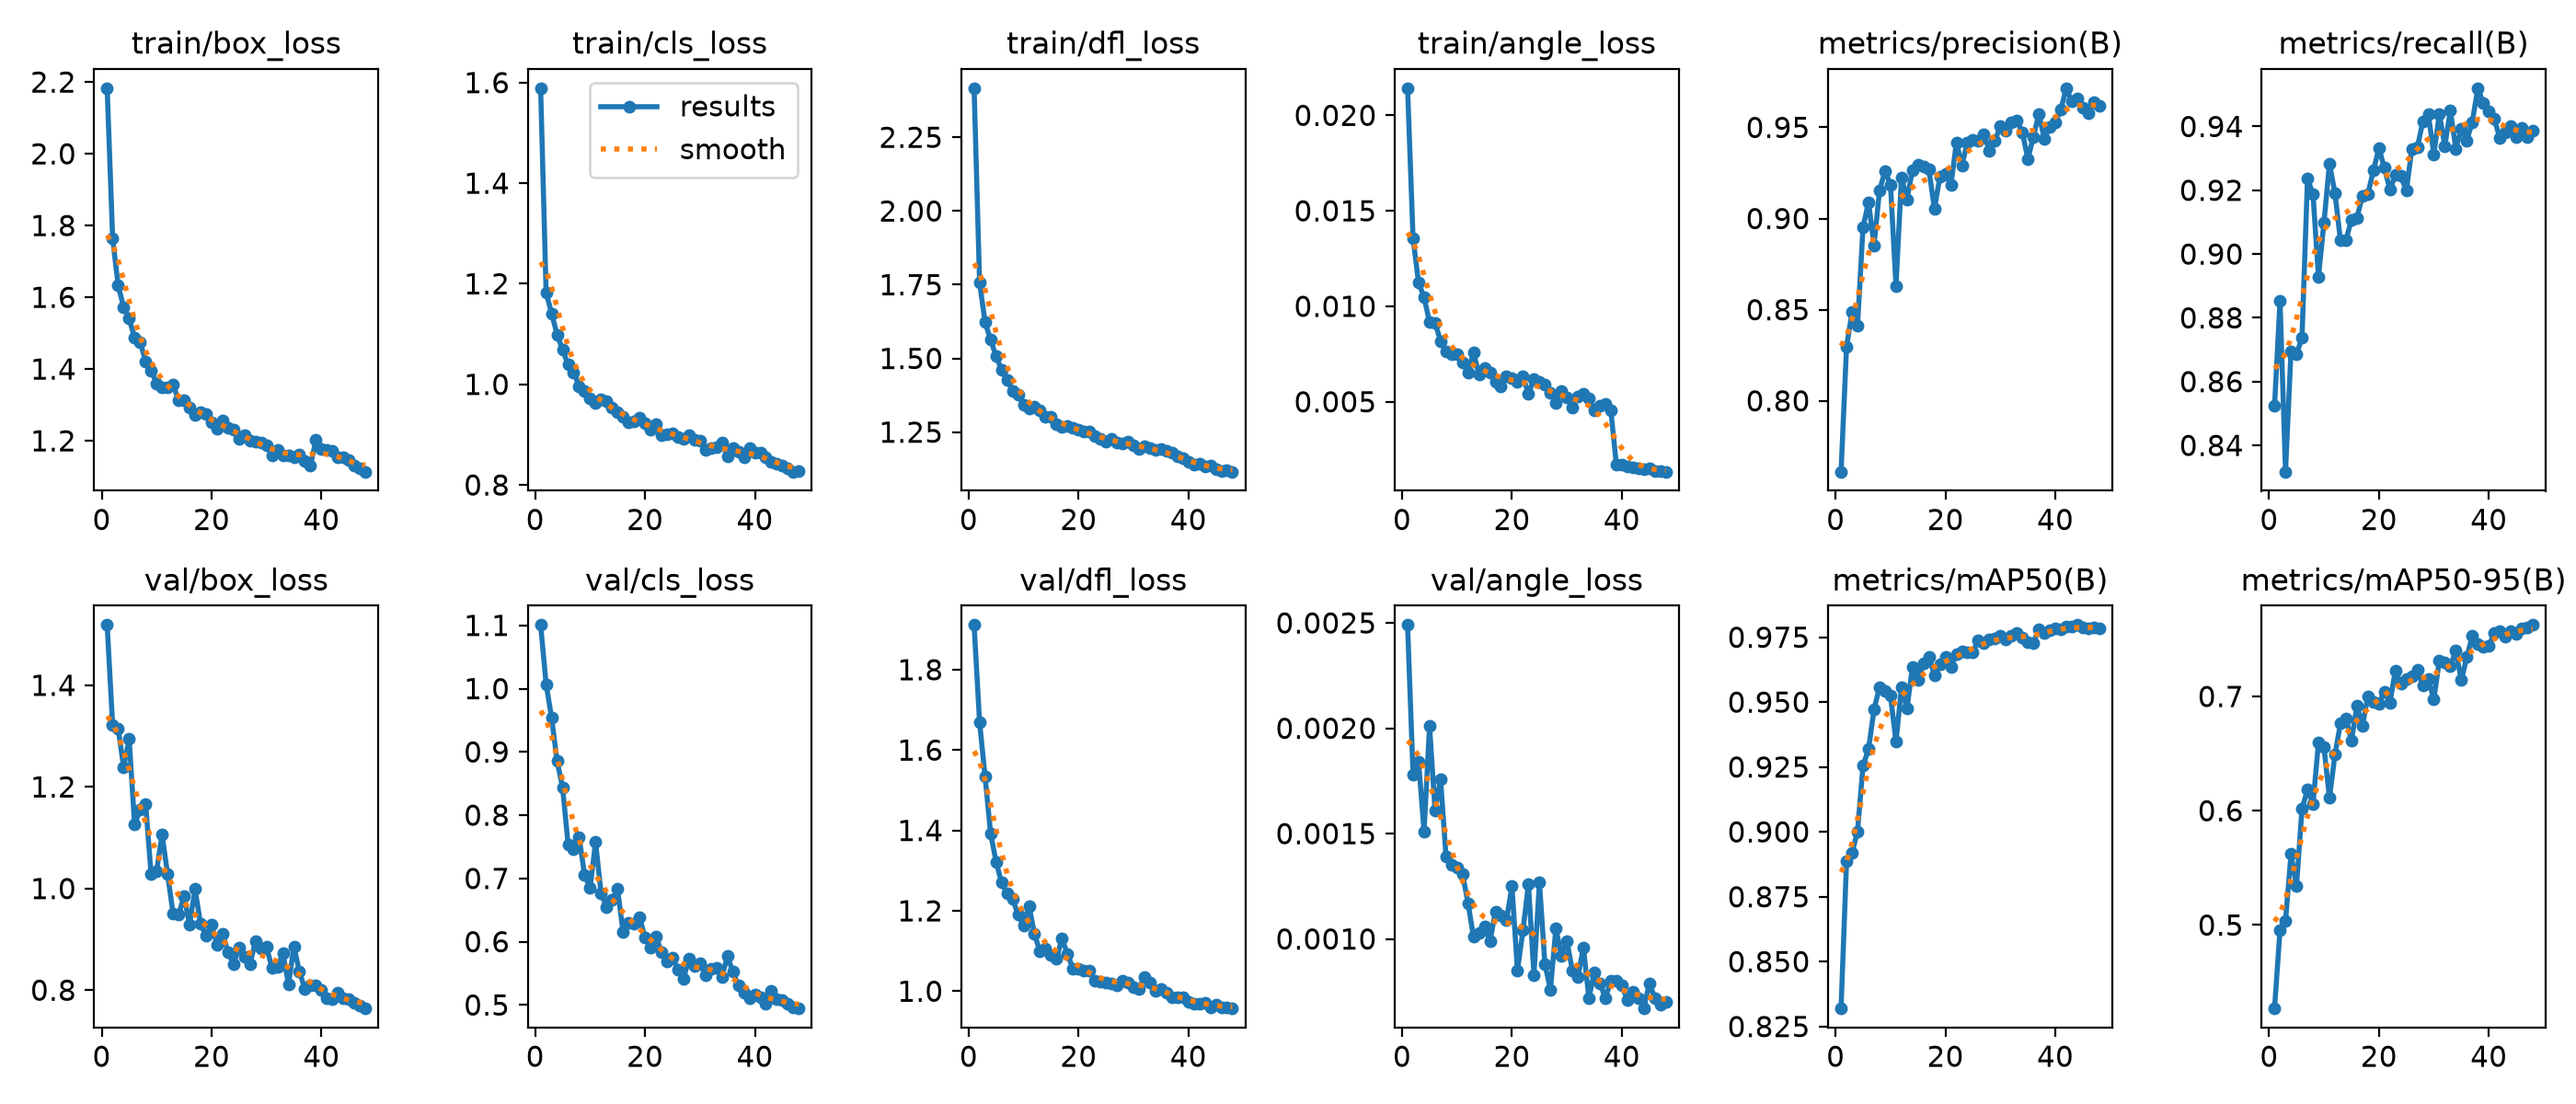

The table this chart was drawn from, first rows:
epoch, time, train/box_loss, train/cls_loss, train/dfl_loss, train/angle_loss, metrics/precision(B), metrics/recall(B), metrics/mAP50(B), metrics/mAP50-95(B), val/box_loss, val/cls_loss, val/dfl_loss, val/angle_loss, lr/pg0, lr/pg1, lr/pg2
1, 135, 2.183, 1.589, 2.416, 0.02142, 0.7611, 0.8524, 0.8319, 0.427, 1.519, 1.101, 1.911, 0.00249, 0.0006652, 0.0006652, 0.0006652
2, 233.8, 1.764, 1.182, 1.756, 0.01355, 0.8296, 0.8854, 0.8886, 0.4958, 1.321, 1.007, 1.669, 0.00178, 0.001304, 0.001304, 0.001304
3, 394.8, 1.633, 1.141, 1.622, 0.01123, 0.8487, 0.8318, 0.8919, 0.5037, 1.315, 0.9537, 1.534, 0.00184, 0.001916, 0.001916, 0.001916
4, 551.4, 1.573, 1.099, 1.564, 0.01048, 0.8412, 0.8695, 0.9002, 0.5619, 1.239, 0.8852, 1.393, 0.00151, 0.001876, 0.001876, 0.001876
5, 711.1, 1.54, 1.069, 1.507, 0.00916, 0.8952, 0.8685, 0.9255, 0.5341, 1.294, 0.8435, 1.322, 0.00201, 0.001835, 0.001835, 0.001835
6, 859.5, 1.487, 1.039, 1.462, 0.00915, 0.909, 0.8738, 0.9318, 0.6017, 1.125, 0.754, 1.27, 0.00161, 0.001794, 0.001794, 0.001794
7, 1031, 1.475, 1.024, 1.427, 0.00817, 0.8853, 0.9236, 0.9472, 0.6185, 1.156, 0.7465, 1.244, 0.00176, 0.001752, 0.001752, 0.001752
8, 1209, 1.421, 0.9966, 1.39, 0.00762, 0.9153, 0.9188, 0.9558, 0.6059, 1.167, 0.7656, 1.23, 0.00139, 0.001711, 0.001711, 0.001711
9, 1365, 1.396, 0.9863, 1.378, 0.00747, 0.9261, 0.8929, 0.9544, 0.6596, 1.028, 0.7052, 1.191, 0.00135, 0.00167, 0.00167, 0.00167
10, 1491, 1.36, 0.9722, 1.342, 0.00751, 0.9186, 0.9099, 0.9524, 0.6557, 1.035, 0.685, 1.162, 0.00134, 0.001629, 0.001629, 0.001629
11, 1614, 1.349, 0.9634, 1.33, 0.00706, 0.8631, 0.9283, 0.9347, 0.6112, 1.106, 0.7575, 1.212, 0.00131, 0.001587, 0.001587, 0.001587
12, 1764, 1.349, 0.9695, 1.337, 0.00651, 0.9225, 0.9191, 0.9557, 0.649, 1.028, 0.6765, 1.142, 0.00117, 0.001546, 0.001546, 0.001546
13, 1903, 1.357, 0.9672, 1.324, 0.0076, 0.9105, 0.9043, 0.9475, 0.6765, 0.951, 0.655, 1.098, 0.00101, 0.001505, 0.001505, 0.001505
14, 2051, 1.312, 0.9537, 1.301, 0.00642, 0.9266, 0.9044, 0.9637, 0.6809, 0.9484, 0.6657, 1.107, 0.00103, 0.001464, 0.001464, 0.001464
15, 2246, 1.313, 0.9451, 1.302, 0.00676, 0.9297, 0.9107, 0.9587, 0.6612, 0.9847, 0.6832, 1.089, 0.00106, 0.001422, 0.001422, 0.001422
16, 2415, 1.293, 0.9351, 1.276, 0.00654, 0.9283, 0.9113, 0.9649, 0.6919, 0.9293, 0.6158, 1.081, 0.00099, 0.001381, 0.001381, 0.001381
17, 2562, 1.272, 0.9237, 1.269, 0.00606, 0.9268, 0.9183, 0.9675, 0.6741, 0.9987, 0.6295, 1.132, 0.00113, 0.00134, 0.00134, 0.00134
18, 2704, 1.28, 0.9269, 1.271, 0.00581, 0.9052, 0.9189, 0.9604, 0.7002, 0.9304, 0.6284, 1.092, 0.00111, 0.001299, 0.001299, 0.001299
19, 2831, 1.274, 0.9328, 1.263, 0.00635, 0.923, 0.9262, 0.9647, 0.6953, 0.9074, 0.6382, 1.056, 0.00109, 0.001257, 0.001257, 0.001257
20, 2988, 1.253, 0.9233, 1.258, 0.00623, 0.9243, 0.9331, 0.9673, 0.6939, 0.9295, 0.6071, 1.056, 0.00125, 0.001216, 0.001216, 0.001216
21, 3123, 1.234, 0.9107, 1.254, 0.00604, 0.9184, 0.927, 0.9637, 0.7044, 0.8897, 0.5911, 1.051, 0.00085, 0.001175, 0.001175, 0.001175
22, 3294, 1.257, 0.9215, 1.251, 0.00635, 0.9418, 0.9202, 0.9683, 0.6944, 0.9114, 0.6082, 1.052, 0.00104, 0.001134, 0.001134, 0.001134
23, 125.5, 1.237, 0.8994, 1.237, 0.0054, 0.9293, 0.9247, 0.9694, 0.7228, 0.8742, 0.5837, 1.025, 0.00126, 0.001092, 0.001092, 0.001092
24, 273.7, 1.231, 0.9011, 1.227, 0.0062, 0.9418, 0.9244, 0.9693, 0.7115, 0.852, 0.5688, 1.024, 0.00083, 0.001051, 0.001051, 0.001051
25, 426.4, 1.206, 0.9026, 1.218, 0.00604, 0.9432, 0.9198, 0.9693, 0.7152, 0.8844, 0.5744, 1.022, 0.00127, 0.00101, 0.00101, 0.00101
26, 572.1, 1.215, 0.8957, 1.228, 0.00589, 0.9427, 0.9331, 0.9738, 0.718, 0.866, 0.5558, 1.02, 0.00088, 0.0009687, 0.0009687, 0.0009687
27, 707.7, 1.199, 0.892, 1.214, 0.00549, 0.9459, 0.9335, 0.9727, 0.723, 0.8516, 0.5409, 1.015, 0.00076, 0.0009275, 0.0009275, 0.0009275
28, 846.3, 1.198, 0.8981, 1.212, 0.00496, 0.9372, 0.9415, 0.9742, 0.7095, 0.8962, 0.5735, 1.027, 0.00105, 0.0008862, 0.0008862, 0.0008862
29, 980.3, 1.194, 0.8895, 1.218, 0.00557, 0.9425, 0.9438, 0.9747, 0.7152, 0.8816, 0.5611, 1.022, 0.00092, 0.000845, 0.000845, 0.000845
30, 1115, 1.189, 0.888, 1.206, 0.00521, 0.9509, 0.9313, 0.9754, 0.6974, 0.8857, 0.5663, 1.009, 0.00099, 0.0008037, 0.0008037, 0.0008037
31, 1260, 1.159, 0.8704, 1.193, 0.00468, 0.9483, 0.9439, 0.9741, 0.7314, 0.8435, 0.5464, 1.006, 0.00085, 0.0007625, 0.0007625, 0.0007625
32, 1401, 1.174, 0.8728, 1.203, 0.00525, 0.9527, 0.9339, 0.9756, 0.7297, 0.8465, 0.5565, 1.036, 0.00082, 0.0007212, 0.0007212, 0.0007212
33, 1535, 1.159, 0.8748, 1.197, 0.00544, 0.9537, 0.945, 0.9767, 0.7262, 0.8726, 0.5584, 1.021, 0.00096, 0.00068, 0.00068, 0.00068
34, 1677, 1.159, 0.8836, 1.189, 0.0052, 0.9474, 0.9331, 0.9749, 0.7401, 0.8117, 0.5446, 1.001, 0.00072, 0.0006387, 0.0006387, 0.0006387
35, 1809, 1.154, 0.8572, 1.192, 0.00454, 0.9327, 0.9391, 0.9731, 0.7143, 0.8858, 0.577, 1.006, 0.00084, 0.0005975, 0.0005975, 0.0005975
36, 1946, 1.161, 0.8736, 1.187, 0.00479, 0.9447, 0.9356, 0.9728, 0.7343, 0.8359, 0.5521, 0.9968, 0.00079, 0.0005562, 0.0005562, 0.0005562
37, 2078, 1.144, 0.8669, 1.181, 0.00488, 0.9572, 0.9414, 0.9781, 0.753, 0.8021, 0.5307, 0.9846, 0.00072, 0.000515, 0.000515, 0.000515
38, 2220, 1.13, 0.8559, 1.167, 0.00454, 0.9438, 0.952, 0.9768, 0.7461, 0.8096, 0.5187, 0.9837, 0.0008, 0.0004737, 0.0004737, 0.0004737
39, 2329, 1.202, 0.873, 1.161, 0.00172, 0.9505, 0.9474, 0.9778, 0.7432, 0.8092, 0.5109, 0.9859, 0.0008, 0.0004325, 0.0004325, 0.0004325
40, 2422, 1.178, 0.8635, 1.148, 0.00171, 0.9529, 0.9446, 0.9783, 0.7442, 0.7999, 0.5162, 0.9729, 0.00078, 0.0003912, 0.0003912, 0.0003912
41, 2520, 1.175, 0.8645, 1.141, 0.0016, 0.9598, 0.9423, 0.9782, 0.7553, 0.7845, 0.5119, 0.9692, 0.00071, 0.00035, 0.00035, 0.00035
42, 2618, 1.171, 0.8556, 1.143, 0.00155, 0.9715, 0.9365, 0.9792, 0.7572, 0.7832, 0.5023, 0.9697, 0.00075, 0.0003087, 0.0003087, 0.0003087
43, 2756, 1.154, 0.8461, 1.133, 0.00151, 0.9641, 0.9382, 0.979, 0.7521, 0.7958, 0.5221, 0.972, 0.00072, 0.0002675, 0.0002675, 0.0002675
44, 2855, 1.154, 0.8422, 1.136, 0.00148, 0.966, 0.94, 0.9797, 0.7568, 0.7847, 0.5085, 0.9605, 0.00067, 0.0002262, 0.0002262, 0.0002262
45, 2946, 1.145, 0.8388, 1.123, 0.00152, 0.9608, 0.9367, 0.9787, 0.7549, 0.7822, 0.508, 0.9658, 0.00079, 0.000185, 0.000185, 0.000185
46, 3048, 1.131, 0.8324, 1.117, 0.00136, 0.958, 0.9395, 0.9784, 0.7596, 0.7754, 0.5014, 0.9597, 0.00072, 0.0001437, 0.0001437, 0.0001437
47, 3159, 1.124, 0.8264, 1.122, 0.00138, 0.9638, 0.9367, 0.9788, 0.7603, 0.7703, 0.4962, 0.9598, 0.00069, 0.0001025, 0.0001025, 0.0001025
48, 3279, 1.114, 0.8282, 1.116, 0.00134, 0.962, 0.9386, 0.9785, 0.7625, 0.7639, 0.4944, 0.9569, 0.0007, 6.125e-05, 6.125e-05, 6.125e-05
